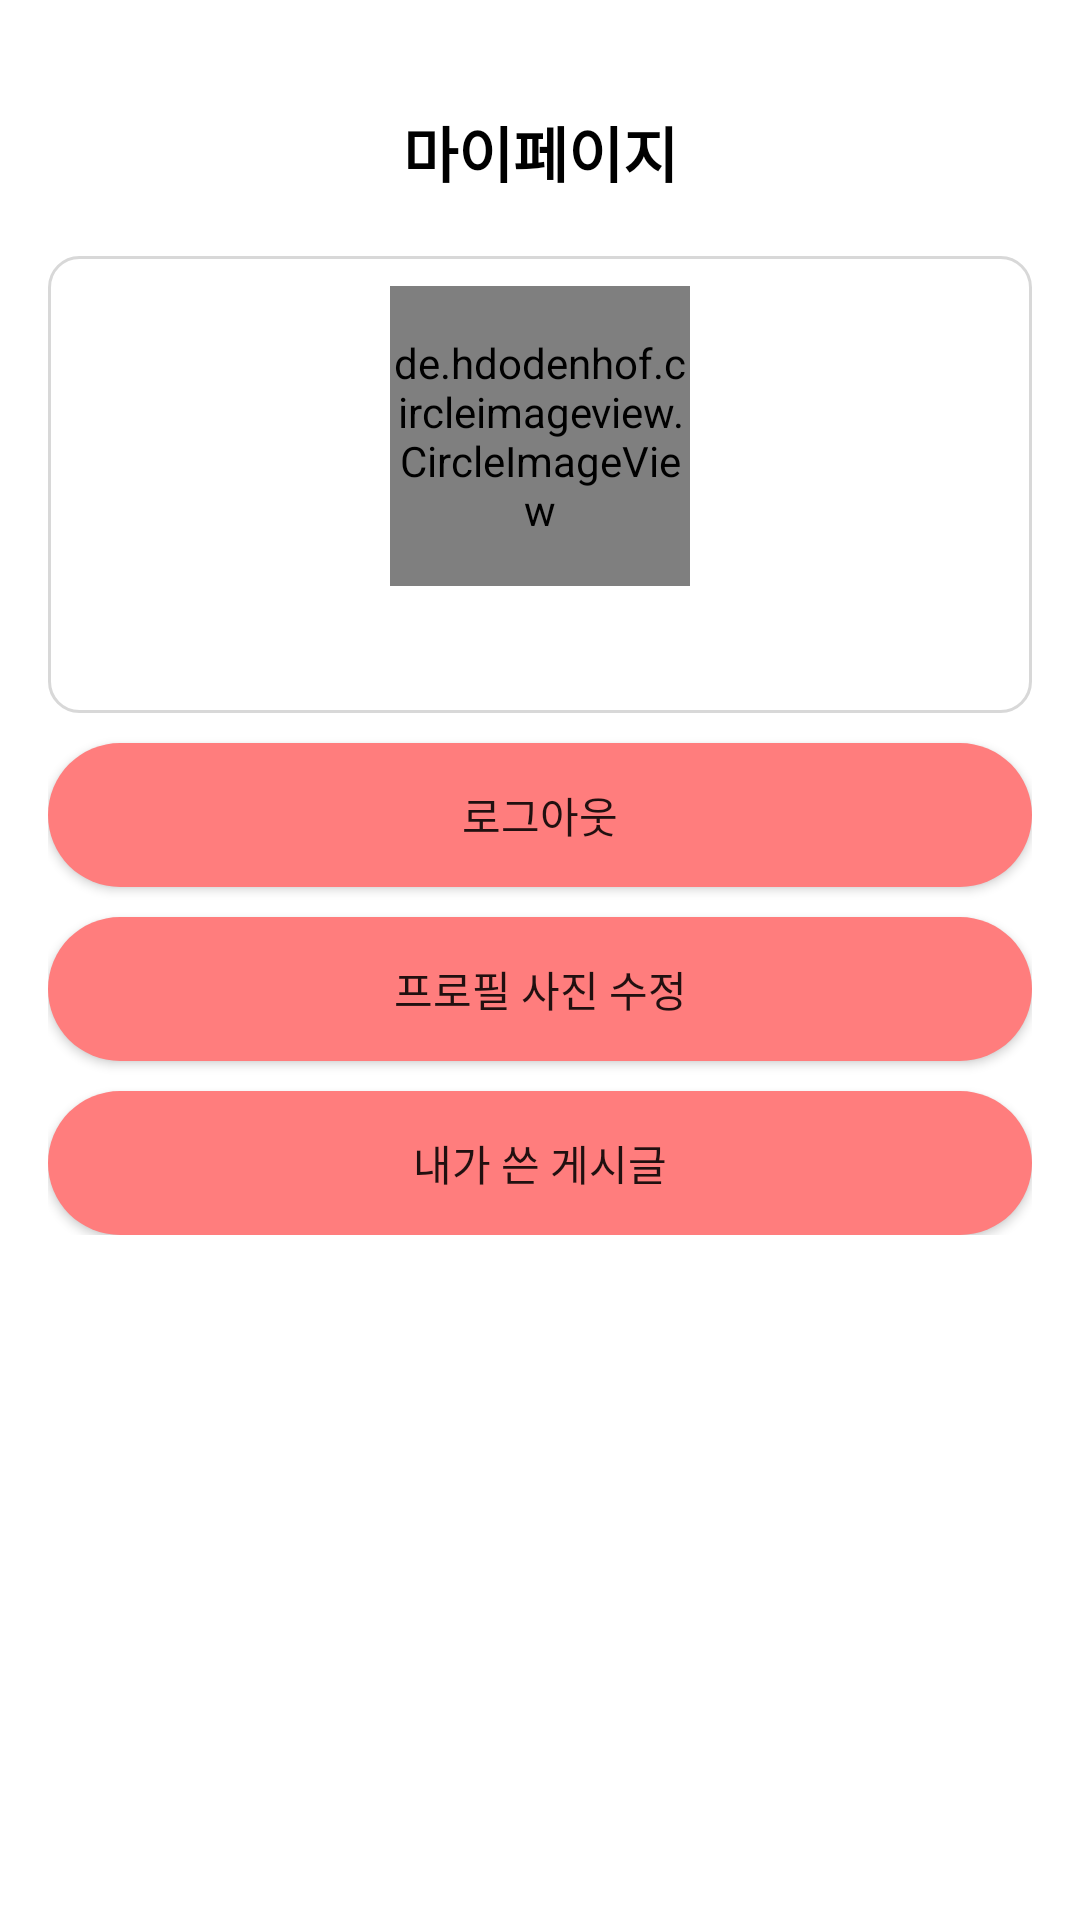

Write the Android layout XML for this screen, with the resource values it uses.
<!-- AndroidManifest.xml: application theme Theme.MoblieProgram -->
<!-- res/layout/fragment_mypage.xml -->
<?xml version="1.0" encoding="utf-8"?>
<LinearLayout xmlns:android="http://schemas.android.com/apk/res/android"
    xmlns:tools="http://schemas.android.com/tools"
    android:layout_width="match_parent"
    android:layout_height="match_parent"
    xmlns:app="http://schemas.android.com/apk/res-auto"
    android:orientation="vertical"
    android:padding="16dp"
    tools:context=".mypage.ProfileActivity">


    <LinearLayout
        android:layout_width="match_parent"
        android:layout_height="wrap_content"
        android:orientation="vertical"
        android:gravity="center">

        <TextView
            android:id="@+id/idTVHeading"
            android:layout_width="match_parent"
            android:layout_height="wrap_content"
            android:layout_marginStart="20dp"
            android:layout_marginTop="20dp"
            android:layout_marginEnd="20dp"
            android:layout_marginBottom="20dp"
            android:gravity="center"
            android:text="마이페이지"
            android:textAlignment="center"
            android:textAllCaps="false"
            android:textColor="#FF000000"
            android:textSize="20sp"
            android:textStyle="bold" />

        <LinearLayout
            android:layout_width="match_parent"
            android:layout_height="match_parent"
            android:orientation="vertical"
            android:layout_marginBottom="10dp"
            android:background="@drawable/text_view_shape"
            android:padding="10dp">


            <de.hdodenhof.circleimageview.CircleImageView
                android:id="@+id/iv_image"
                android:layout_width="100dp"
                android:layout_height="100dp"
                android:layout_gravity="center"
                android:background="@android:color/transparent"
                app:civ_border_overlay="true"
                app:civ_border_width="1dp"
                app:civ_border_color="@color/grey"
                />


            <TextView
                android:id="@+id/tv_name"
                android:layout_width="wrap_content"
                android:layout_height="wrap_content"
                android:layout_gravity="center"
                android:textColor="@color/design_default_color_primary"
                android:textSize="24sp"
                android:textStyle="bold" />

        </LinearLayout>


        <Button
            android:id="@+id/bt_logout"
            android:layout_width="match_parent"
            android:layout_height="wrap_content"
            android:text="로그아웃"
            android:background="@drawable/tag_shape" />

        <Button
            android:id="@+id/uploadButton"
            android:layout_width="match_parent"
            android:layout_height="wrap_content"
            android:text="프로필 사진 수정"
            android:background="@drawable/tag_shape"
            android:layout_marginTop="10dp"/>
        <Button
            android:id="@+id/myBoradButton"
            android:layout_width="match_parent"
            android:layout_height="wrap_content"
            android:text="내가 쓴 게시글"
            android:background="@drawable/tag_shape"
            android:layout_marginTop="10dp"/>
    </LinearLayout>



</LinearLayout>
<!-- resources referenced by this layout -->
<resources>
  <color name="grey">#D8D8D8</color>
  <!-- drawable tag_shape (drawable) -->
  <?xml version="1.0" encoding="utf-8"?>
  <shape xmlns:android="http://schemas.android.com/apk/res/android" >
      <corners
          android:radius="100dp"
          />
      <solid
          android:color="#FF7D7D"
          />
  
  </shape>
  <!-- drawable text_view_shape (drawable) -->
  <?xml version="1.0" encoding="utf-8"?>
  <shape xmlns:android="http://schemas.android.com/apk/res/android"
      android:shape="rectangle" >
      <solid android:color="@null"/>
      <corners android:bottomRightRadius="10dp"
          android:bottomLeftRadius="10dp"
          android:topLeftRadius="10dp"
          android:topRightRadius="10dp"/>
      <stroke
          android:width="1dp"
          android:color="@color/grey" />
  </shape>
  <style name="Theme.MoblieProgram" parent="Theme.MaterialComponents.DayNight.DarkActionBar">
          
          <item name="colorPrimary">@color/purple_500</item>
          <item name="colorPrimaryVariant">@color/purple_700</item>
          <item name="colorOnPrimary">@color/white</item>
          
          <item name="colorSecondary">@color/teal_200</item>
          <item name="colorSecondaryVariant">@color/teal_700</item>
          <item name="colorOnSecondary">@color/black</item>
          
          <item name="android:statusBarColor">?attr/colorPrimaryVariant</item>
          
      </style>
  <color name="purple_500">#FF6200EE</color>
  <color name="purple_700">#FF3700B3</color>
  <color name="white">#FFFFFFFF</color>
  <color name="teal_200">#FF03DAC5</color>
  <color name="teal_700">#FF018786</color>
  <color name="black">#FF000000</color>
</resources>
